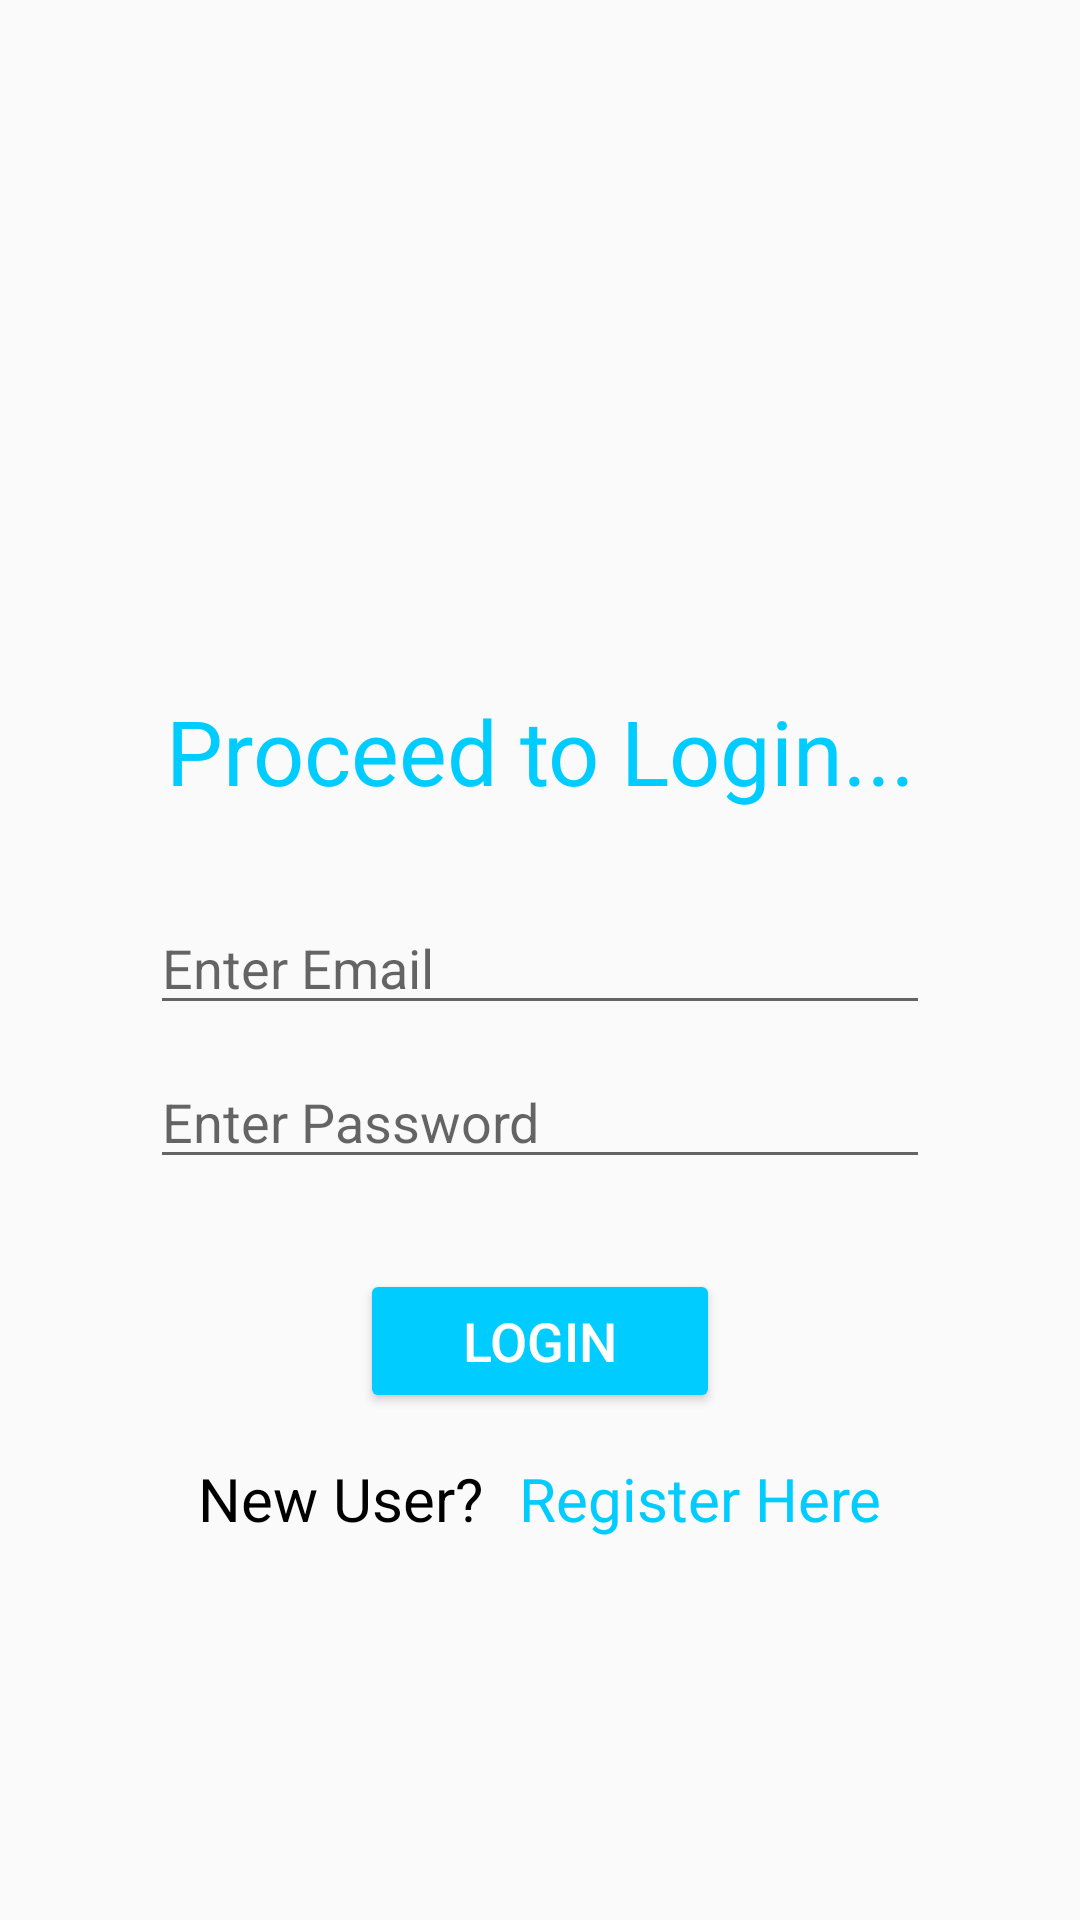

Write the Android layout XML for this screen, with the resource values it uses.
<!-- AndroidManifest.xml: application theme Theme.ToysShopGroup4 -->
<!-- res/layout/activity_login_user.xml -->
<?xml version="1.0" encoding="utf-8"?>
<androidx.appcompat.widget.LinearLayoutCompat xmlns:android="http://schemas.android.com/apk/res/android"
    xmlns:tools="http://schemas.android.com/tools"
    android:layout_width="match_parent"
    android:layout_height="match_parent"
    android:orientation="vertical">

    <TextView
        android:layout_marginTop="230dp"
        android:gravity="center"
        android:layout_width="match_parent"
        android:layout_height="wrap_content"
        android:textSize="30dp"
        android:text="Proceed to Login..."
        android:textColor="@color/mainColor"></TextView>

    <EditText
        android:layout_width="match_parent"
        android:layout_height="wrap_content"
        android:hint="Enter Email"
        android:layout_marginTop="30dp"
        android:layout_marginHorizontal="50dp"
        android:id="@+id/userEmail"></EditText>

    <EditText
        android:layout_width="match_parent"
        android:layout_height="wrap_content"
        android:layout_marginTop="10dp"
        android:hint="Enter Password"
        android:inputType="textPassword"
        android:layout_marginHorizontal="50dp"
        android:id="@+id/userPassword"></EditText>

    <Button
        android:id="@+id/btnLogin"
        android:textColor="@color/white"
        android:layout_width="match_parent"
        android:layout_height="wrap_content"
        android:layout_marginHorizontal="120dp"
        android:layout_marginTop="30dp"
        android:backgroundTint="@color/mainColor"
        android:text="Login"
        android:textSize="18dp"></Button>

    <LinearLayout
        android:layout_width="match_parent"
        android:layout_height="wrap_content"
        android:orientation="horizontal"
        android:layout_marginTop="15dp"
        android:gravity="center">

        <TextView

            android:layout_width="wrap_content"
            android:layout_height="wrap_content"
            android:text="New User? "
            android:textColor="@color/black"
            android:textSize="20dp"
            ></TextView>

        <TextView
            android:layout_marginLeft="7dp"
            android:id="@+id/toRegister"
            android:layout_width="wrap_content"
            android:layout_height="wrap_content"
            android:textColor="@color/mainColor"
            android:textSize="20dp"
            android:text="Register Here"></TextView>
    </LinearLayout>


</androidx.appcompat.widget.LinearLayoutCompat>
<!-- resources referenced by this layout -->
<resources>
  <color name="black">#FF000000</color>
  <color name="mainColor">#00CCFF</color>
  <color name="white">#FFFFFFFF</color>
  <style name="Theme.ToysShopGroup4" parent="Base.Theme.ToysShopGroup4" />
  <style name="Base.Theme.ToysShopGroup4" parent="Theme.AppCompat.Light.DarkActionBar">
          
          
          <item name="colorPrimary">@color/mainColor</item>
      </style>
</resources>
